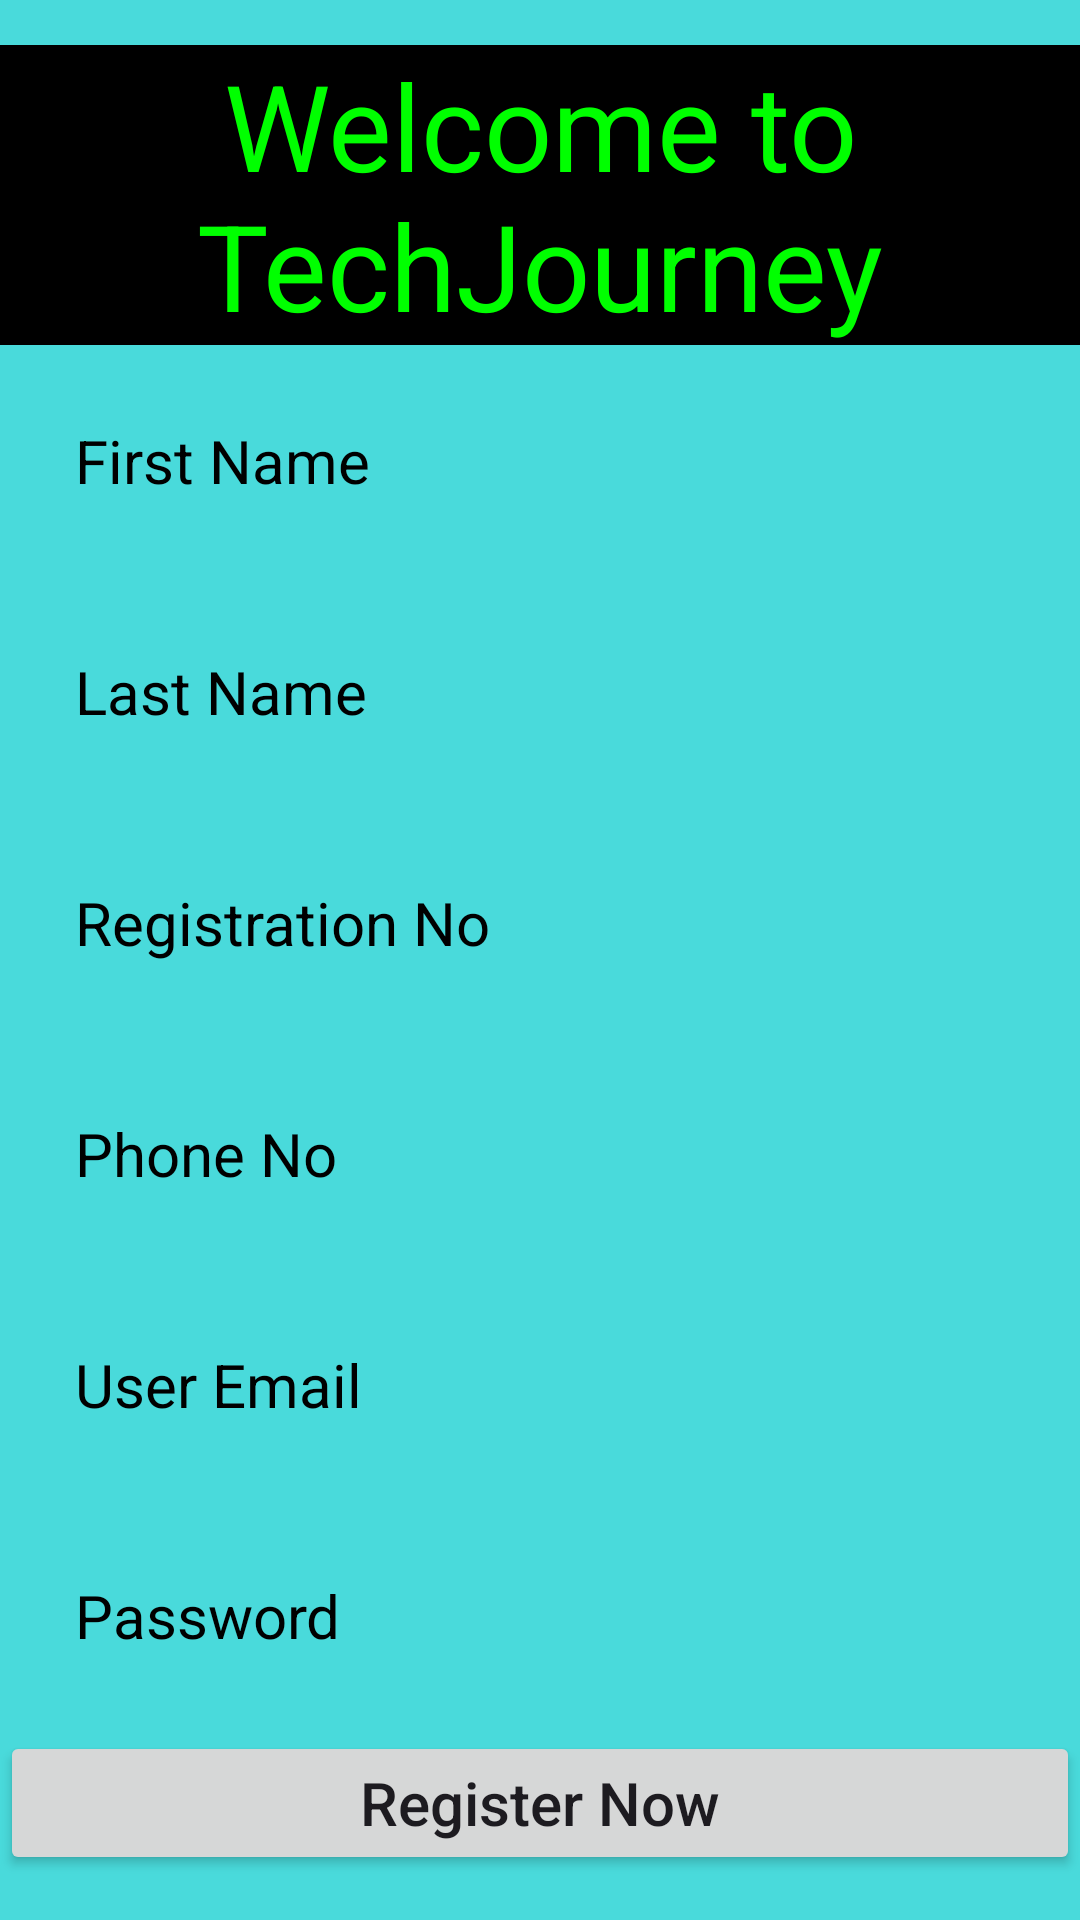

Android layout source for this screen:
<!-- AndroidManifest.xml: application theme Theme.TechJourneyCompanion -->
<!-- res/layout/activity_register.xml -->
<?xml version="1.0" encoding="utf-8"?>
<LinearLayout
    xmlns:android="http://schemas.android.com/apk/res/android"
    xmlns:tools="http://schemas.android.com/tools"
    android:layout_width="match_parent"
    android:layout_height="match_parent"
    android:orientation="vertical"
    android:gravity="center"
    android:background="@color/sky"
    tools:context=".Register">


    <TextView
        android:layout_width="match_parent"
        android:layout_height="wrap_content"
        android:text="Welcome to TechJourney"
        android:textAlignment="center"
        android:textColor="@color/green"
        android:textSize="40dp"
        android:background="@color/black"
        />

    <EditText
        android:id="@+id/firstnameid"
        android:layout_width="match_parent"
        android:layout_height="wrap_content"
        android:hint="First Name"
        android:layout_margin="10dp"
        android:textColorHint="@color/black"
        android:background="@drawable/white_box"
        android:textSize="20dp"
        android:inputType="text"
        android:padding="15dp" />

    <EditText
        android:id="@+id/lastnameid"
        android:layout_width="match_parent"
        android:layout_height="wrap_content"
        android:layout_margin="10dp"
        android:hint="Last Name"
        android:textColorHint="@color/black"
        android:background="@drawable/white_box"
        android:textSize="20dp"
        android:inputType="text"
        android:padding="15dp" />

    <EditText
        android:id="@+id/reg_id"
        android:layout_width="match_parent"
        android:layout_height="wrap_content"
        android:hint="Registration No"
        android:textColorHint="@color/black"
        android:background="@drawable/white_box"
        android:textSize="20dp"
        android:layout_margin="10dp"
        android:inputType="text"
        android:padding="15dp" />

    <EditText
        android:id="@+id/phone_id"
        android:layout_width="match_parent"
        android:layout_height="wrap_content"
        android:hint="Phone No"
        android:textColorHint="@color/black"
        android:background="@drawable/white_box"
        android:textSize="20dp"
        android:layout_margin="10dp"
        android:inputType="text"
        android:padding="15dp" />


    <EditText
        android:id="@+id/userid11"
        android:layout_width="match_parent"
        android:layout_height="wrap_content"
        android:hint="User Email"
        android:textColorHint="@color/black"
        android:background="@drawable/white_box"
        android:textSize="20dp"
        android:layout_margin="10dp"
        android:inputType="textEmailAddress"
        android:padding="15dp" />

    <EditText
        android:id="@+id/passwordid11"
        android:layout_width="match_parent"
        android:layout_height="wrap_content"
        android:hint="Password"
        android:textColorHint="@color/black"
        android:background="@drawable/white_box"
        android:textSize="20dp"
        android:layout_margin="10dp"
        android:inputType="textPassword"
        android:padding="15dp" />



    <Button
        android:id="@+id/signupid11"
        android:layout_width="match_parent"
        android:layout_height="wrap_content"
        android:text="Register Now"
        android:textSize="20dp"
        android:textAllCaps="false"
        />


</LinearLayout>
<!-- resources referenced by this layout -->
<resources>
  <color name="black">#FF000000</color>
  <color name="green">#00FF00</color>
  <color name="sky">#E837D8D8</color>
  <style name="Theme.TechJourneyCompanion" parent="Base.Theme.TechJourneyCompanion" />
  <style name="Base.Theme.TechJourneyCompanion" parent="Theme.Material3.DayNight.NoActionBar">
          
          
      </style>
</resources>
